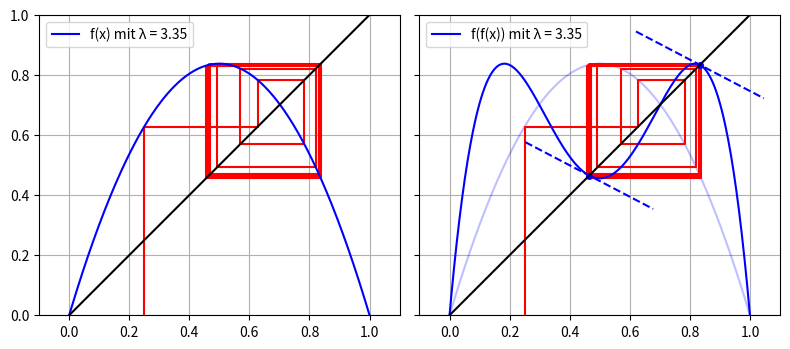

This figure's Python source: (Note: this script raises an exception after producing the figure.)
import numpy as np
import matplotlib.pyplot as plt

def f(r, x):
    return x*r*(1 - x)
    
def g(r, x):
    return f(r, f(r, x))

def h(r, x):
    return g(r, g(r, x))

def plot(r, ax, x0, fun, fun2, tangets, name):
    
    # plot web
    webx = np.zeros(1000)
    weby = np.zeros(1000)
    webx[0] = x0
    weby[0] = 0.0
    webx[1] = webx[0]
    weby[1] = fun2(r, webx[0])
    for i in range(2, len(webx), 2):
        webx[i] = weby[i-1]
        weby[i] = weby[i-1]
        webx[i+1] = webx[i]
        weby[i+1] = fun2(r, webx[i])
    ax.plot(webx, weby, "-r")

    # plot points and tangent lines
    if(tangets):
        x_n = np.zeros(10000)
        x_n[0] = x0
        for i in range(1, len(x_n)):
            x = x_n[i-1]
            x_n[i] = fun2(r, x)
        period = 0
        y = x_n[-1]
        for i in range(1, 65):
            yy = x_n[len(x_n)-1-i]
            rel_err = 1-(yy/y if (y>yy) else y/yy)
            if(rel_err < 1E-6):
                yy2 = x_n[len(x_n)-1-i*2]
                rel_err2 = 1-(yy2/y if (y>yy2) else y/yy2)
                if(rel_err2 < 1E-6):
                    yy3 = x_n[len(x_n)-1-i*3]
                    rel_err3 = 1-(yy3/y if (y>yy3) else y/yy3)
                    if(rel_err3 < 1E-6):
                        period = i
                        break
        points = x_n[-1-period:-1]
        ax.plot(points, points, "ob", markersize=4)
        for i in range(0, len(points)):
            px = points[i]
            xa = px-0.000001
            xb = px+0.000001
            ya = fun(r, xa)
            yb = fun(r, xb)
            m = (yb-ya)/(xb-xa)
            print(px)
            a = np.arctan(m)
            tl = 0.24
            ax.plot([px-tl*np.cos(a), px+tl*np.cos(a)], [px-tl*np.sin(a), px+tl*np.sin(a)], "--", color="blue")
    
    # plot f(x)
    x = np.linspace(-1, 2.0, 1000)
    y = fun(r, x)
    ax.plot(x, y, "-b", label=str(name + " mit λ = "+str(r)))
    ax.plot([0, 1], [0, 1], "-k")
    
    ax.set_aspect(1)
    ax.set_xlim(-0.1, 1.1)
    ax.set_ylim(0.0, 1.0)
    ax.legend(loc="upper left")
    ax.grid()

fig, axs = plt.subplots(1,2,sharey=True,figsize=(8,3.5))


# plot f(x)
x = np.linspace(-1, 2.0, 1000)
y = f(3.35, x)
axs[1].plot(x, y, "-b", alpha = 0.25)

plot(3.35, axs[0], 0.25, f, f, False, "f(x)")
plot(3.35, axs[1], 0.25, g, f, True, "f(f(x))")

plt.tight_layout()
plt.savefig("../figures/web_2.pdf")
plt.show()
